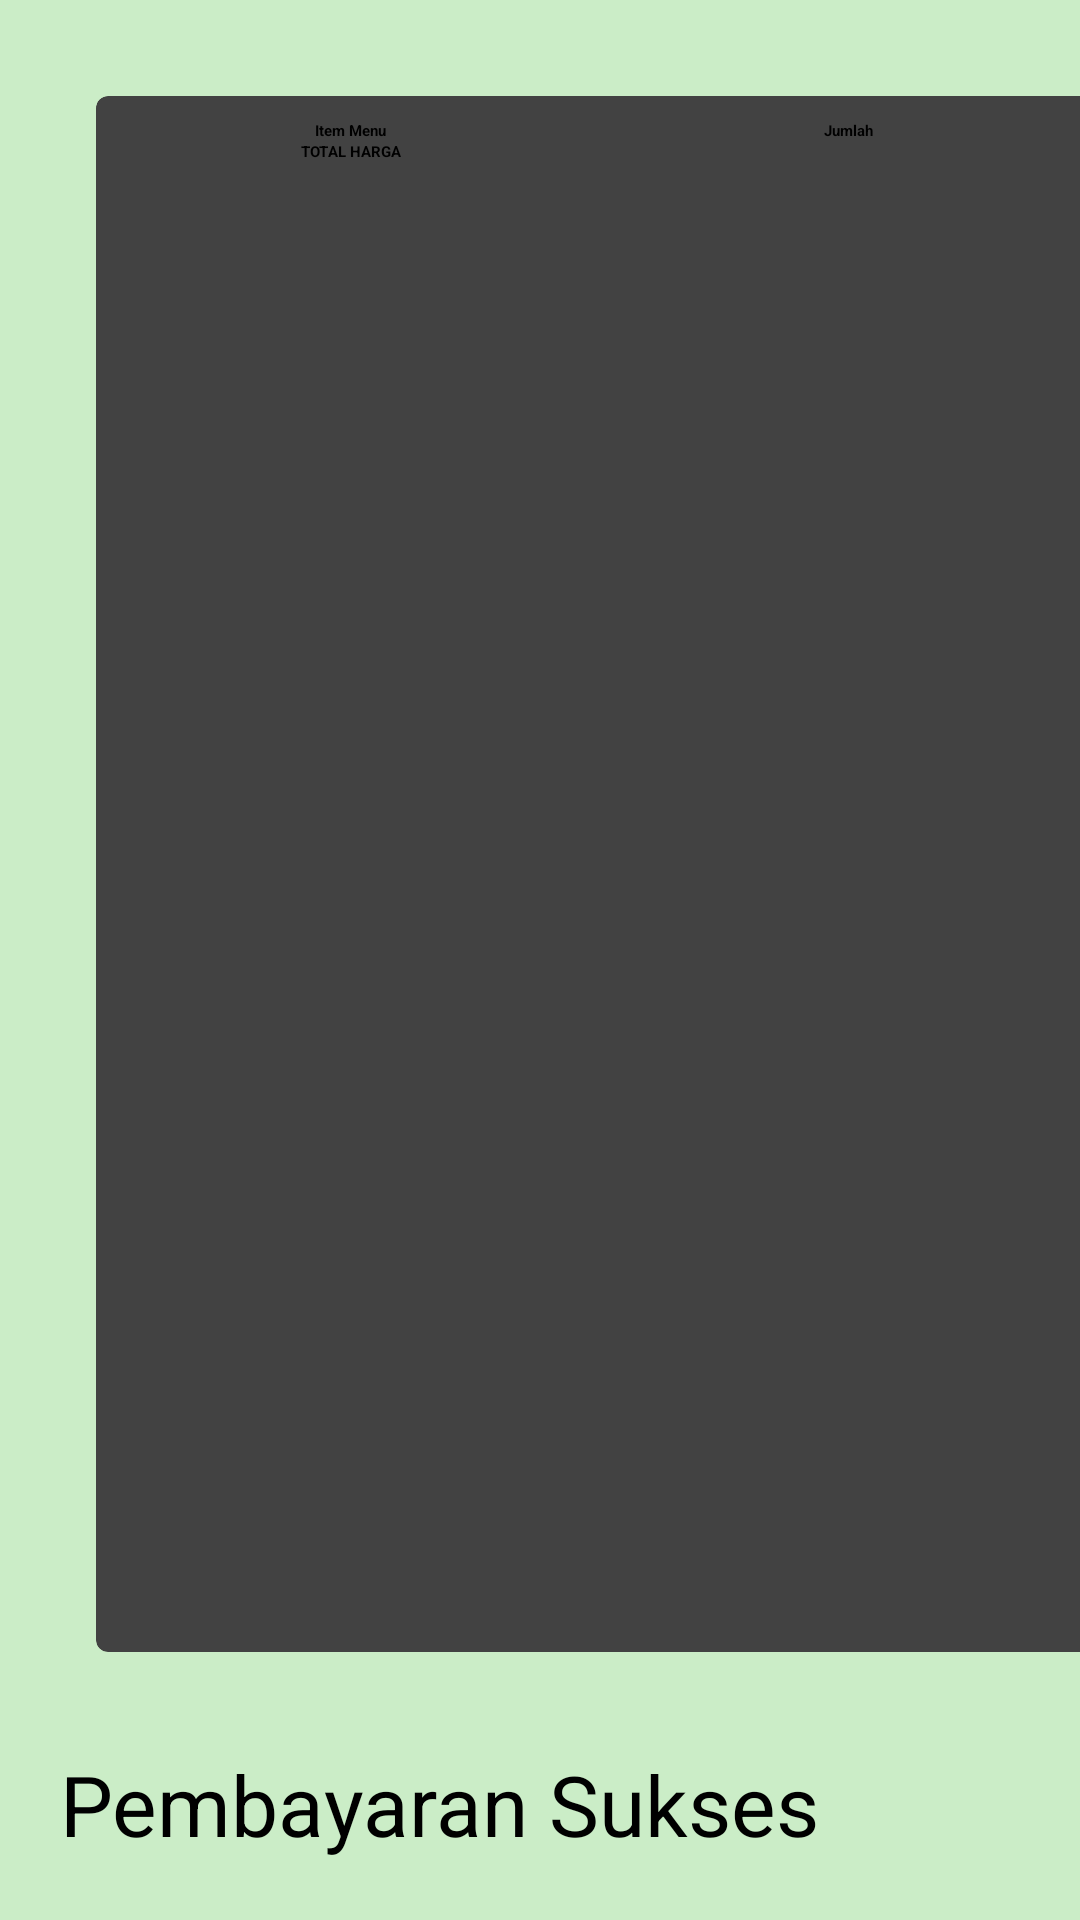

Here is an Android app screen rendered from its layout file. Give the layout XML and the strings, colors and styles it references.
<!-- AndroidManifest.xml: application theme Theme.CapstoneSeeFood -->
<!-- res/layout/activity_confirm_payment.xml -->
<?xml version="1.0" encoding="utf-8"?>
<androidx.constraintlayout.widget.ConstraintLayout xmlns:android="http://schemas.android.com/apk/res/android"
    xmlns:app="http://schemas.android.com/apk/res-auto"
    xmlns:tools="http://schemas.android.com/tools"
    android:layout_width="match_parent"
    android:layout_height="match_parent"
    android:background="#cbedc7"
    tools:context=".ConfirmPaymentActivity">

    <androidx.cardview.widget.CardView
        android:layout_width="0dp"
        android:layout_height="0dp"
        android:background="@color/grey"
        app:layout_constraintEnd_toStartOf="@+id/guideline"
        app:layout_constraintStart_toStartOf="parent"
        app:layout_constraintTop_toTopOf="parent"
        app:layout_constraintBottom_toTopOf="@id/btnConfirmPayment"
        android:layout_margin="32dp"
        app:cardCornerRadius="4dp">

        <LinearLayout
            android:layout_width="match_parent"
            android:layout_height="match_parent"
            android:orientation="vertical">

            <TextView
                android:id="@+id/tvJudulDaftarOrder"
                style="@style/TextContent.HeadlineMedium.Bold"
                android:text="Daftar Makanan"
                android:textSize="32sp"
                android:textStyle="bold" />

            <TableLayout
                android:id="@+id/tbOrder"
                android:layout_width="match_parent"
                android:layout_height="match_parent"
                android:layout_marginTop="8dp"

                android:stretchColumns="*">
                <TableRow
                    android:layout_width="0dp"
                    android:layout_height="0dp">
                    <TextView
                        android:layout_width="wrap_content"
                        android:layout_height="wrap_content"
                        android:layout_column="0"
                        android:layout_marginStart="8dp"
                        android:layout_marginEnd="8dp"
                        android:text="Item Menu"
                        android:gravity="center_horizontal"
                        android:textStyle="bold" />

                    <TextView
                        android:layout_width="wrap_content"
                        android:layout_height="match_parent"
                        android:layout_column="1"
                        android:layout_marginStart="8dp"
                        android:layout_marginEnd="8dp"
                        android:gravity="center_horizontal"
                        android:text="Jumlah"
                        android:textStyle="bold" />
                    <TextView
                        android:layout_width="wrap_content"
                        android:layout_height="wrap_content"
                        android:layout_column="2"
                        android:layout_marginStart="8dp"
                        android:layout_marginEnd="8dp"
                        android:gravity="center_horizontal"
                        android:text="Harga Item"
                        android:textStyle="bold" />
                    <TextView
                        android:layout_width="wrap_content"
                        android:layout_height="wrap_content"
                        android:layout_column="3"
                        android:layout_marginStart="8dp"
                        android:layout_marginEnd="8dp"
                        android:gravity="center_horizontal"
                        android:text="Total Harga" android:textStyle="bold" />
                </TableRow>
                <TableRow
                    android:layout_width="match_parent"
                    android:layout_height="match_parent">
                    <TextView
                        android:layout_width="wrap_content"
                        android:layout_height="wrap_content"
                        android:layout_column="0"
                        android:text="TOTAL HARGA"
                        android:gravity="center"
                        android:textStyle="bold"
                        />
                    <TextView
                        android:layout_width="wrap_content"
                        android:layout_height="wrap_content"
                        android:paddingEnd="32dp"
                        android:text="0"
                        android:layout_column="3"
                        android:layout_gravity="right"
                        android:textStyle="bold" />
                </TableRow>
            </TableLayout>
        </LinearLayout>
    </androidx.cardview.widget.CardView>
    <ImageView
        android:id="@+id/imgOrder"
        android:layout_width="0dp"
        android:layout_height="0dp"
        android:padding="24dp"
        app:layout_constraintBottom_toTopOf="@+id/btnConfirmPayment"
        app:layout_constraintEnd_toEndOf="parent"
        app:layout_constraintStart_toStartOf="@+id/guideline"
        app:layout_constraintTop_toTopOf="parent"
        tools:srcCompat="@tools:sample/avatars" />
    <Button
        android:id="@+id/btnConfirmPayment"
        android:layout_width="0dp"
        android:layout_height="wrap_content"
        android:text="@string/pembayaran_sukses"
        android:layout_marginStart="20dp"
        android:layout_marginEnd="20dp"
        android:layout_marginBottom="20dp"
        android:textSize="28sp"

        app:layout_constraintBottom_toBottomOf="parent"
        app:layout_constraintEnd_toEndOf="parent"
        app:layout_constraintStart_toStartOf="parent" />

    <androidx.constraintlayout.widget.Guideline
        android:id="@+id/guideline"
        android:layout_width="wrap_content"
        android:layout_height="wrap_content"
        android:orientation="vertical"
        app:layout_constraintGuide_begin="740dp" />
</androidx.constraintlayout.widget.ConstraintLayout>
<!-- resources referenced by this layout -->
<resources>
  <color name="grey">#aaa</color>
  <string name="pembayaran_sukses">Pembayaran Sukses</string>
  <style name="Theme.CapstoneSeeFood" parent="Theme.MaterialComponents.DayNight.DarkActionBar">
          
          <item name="colorPrimary">@color/purple_500</item>
          <item name="colorPrimaryVariant">@color/purple_700</item>
          <item name="colorOnPrimary">@color/white</item>
          
          <item name="colorSecondary">@color/teal_200</item>
          <item name="colorSecondaryVariant">@color/teal_700</item>
          <item name="colorOnSecondary">@color/black</item>
          
          <item name="android:statusBarColor">?attr/colorPrimaryVariant</item>
          
      </style>
  <color name="purple_500">#0F9D58</color>
  <color name="purple_700">#0F9D58</color>
  <color name="white">#FFFFFFFF</color>
  <color name="teal_200">#FF03DAC5</color>
  <color name="teal_700">#FF018786</color>
  <color name="black">#FF000000</color>
</resources>
